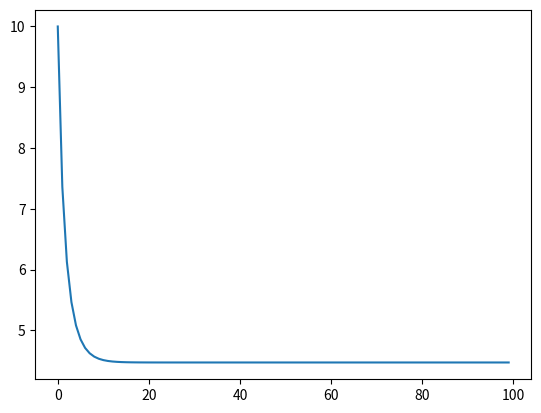

Python code for this plot:
import numpy as np 
import matplotlib.pyplot as plt 
from scipy.integrate import odeint
t= np.arange(0,100,1)
def skorost_func(v, t):
    dvdt=(F/m)-((Y*v**2)/m)
    return dvdt
v_0=10
F=10
m=10
Y=0.5
solve= odeint(skorost_func, v_0, t)
plt.plot(t, solve[:,0])
plt.show()

